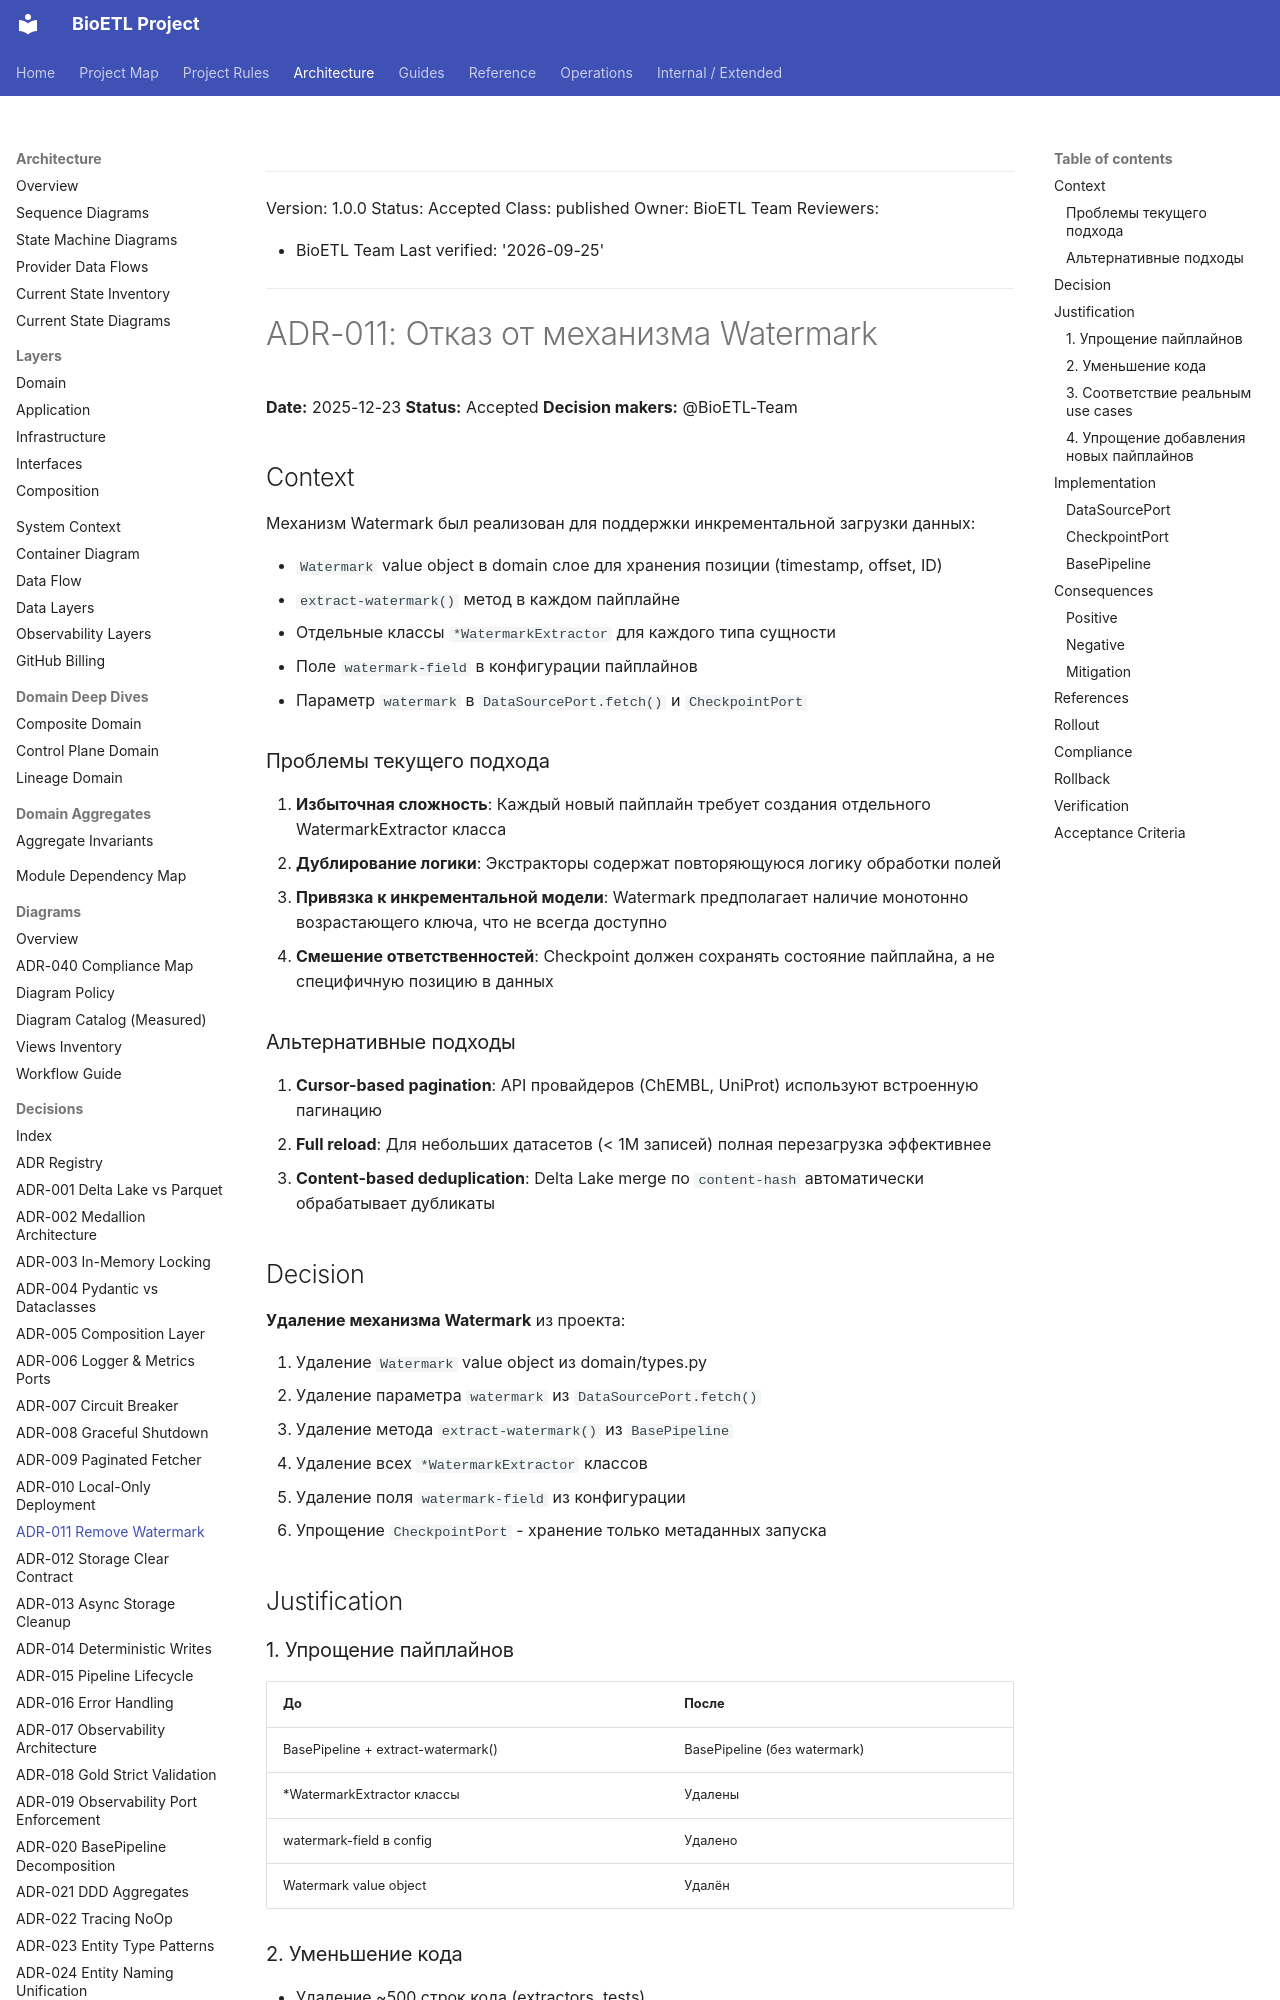

repository: SatoryKono/BioactivityDataAcquisition · page: 02-architecture/decisions/ADR-011-remove-watermark-mechanism/index.html · generator: mkdocs

______________________________________________________________________

Version: 1.0.0
Status: Accepted
Class: published
Owner: BioETL Team
Reviewers:

- BioETL Team
  Last verified: '2026-09-25'

______________________________________________________________________

# ADR-011: Отказ от механизма Watermark

**Date:** 2025-12-23
**Status:** Accepted
**Decision makers:** @BioETL-Team

## Context

Механизм Watermark был реализован для поддержки инкрементальной загрузки данных:

- `Watermark` value object в domain слое для хранения позиции (timestamp, offset, ID)
- `extract-watermark()` метод в каждом пайплайне
- Отдельные классы `*WatermarkExtractor` для каждого типа сущности
- Поле `watermark-field` в конфигурации пайплайнов
- Параметр `watermark` в `DataSourcePort.fetch()` и `CheckpointPort`

### Проблемы текущего подхода

1. **Избыточная сложность**: Каждый новый пайплайн требует создания отдельного WatermarkExtractor класса
1. **Дублирование логики**: Экстракторы содержат повторяющуюся логику обработки полей
1. **Привязка к инкрементальной модели**: Watermark предполагает наличие монотонно возрастающего ключа, что не всегда доступно
1. **Смешение ответственностей**: Checkpoint должен сохранять состояние пайплайна, а не специфичную позицию в данных

### Альтернативные подходы

1. **Cursor-based pagination**: API провайдеров (ChEMBL, UniProt) используют встроенную пагинацию
1. **Full reload**: Для небольших датасетов (< 1M записей) полная перезагрузка эффективнее
1. **Content-based deduplication**: Delta Lake merge по `content-hash` автоматически обрабатывает дубликаты

## Decision

**Удаление механизма Watermark** из проекта:

1. Удаление `Watermark` value object из domain/types.py
1. Удаление параметра `watermark` из `DataSourcePort.fetch()`
1. Удаление метода `extract-watermark()` из `BasePipeline`
1. Удаление всех `*WatermarkExtractor` классов
1. Удаление поля `watermark-field` из конфигурации
1. Упрощение `CheckpointPort` - хранение только метаданных запуска

## Justification

### 1. Упрощение пайплайнов

| До                                 | После                        |
| ---------------------------------- | ---------------------------- |
| BasePipeline + extract-watermark() | BasePipeline (без watermark) |
| \*WatermarkExtractor классы        | Удалены                      |
| watermark-field в config           | Удалено                      |
| Watermark value object             | Удалён                       |
